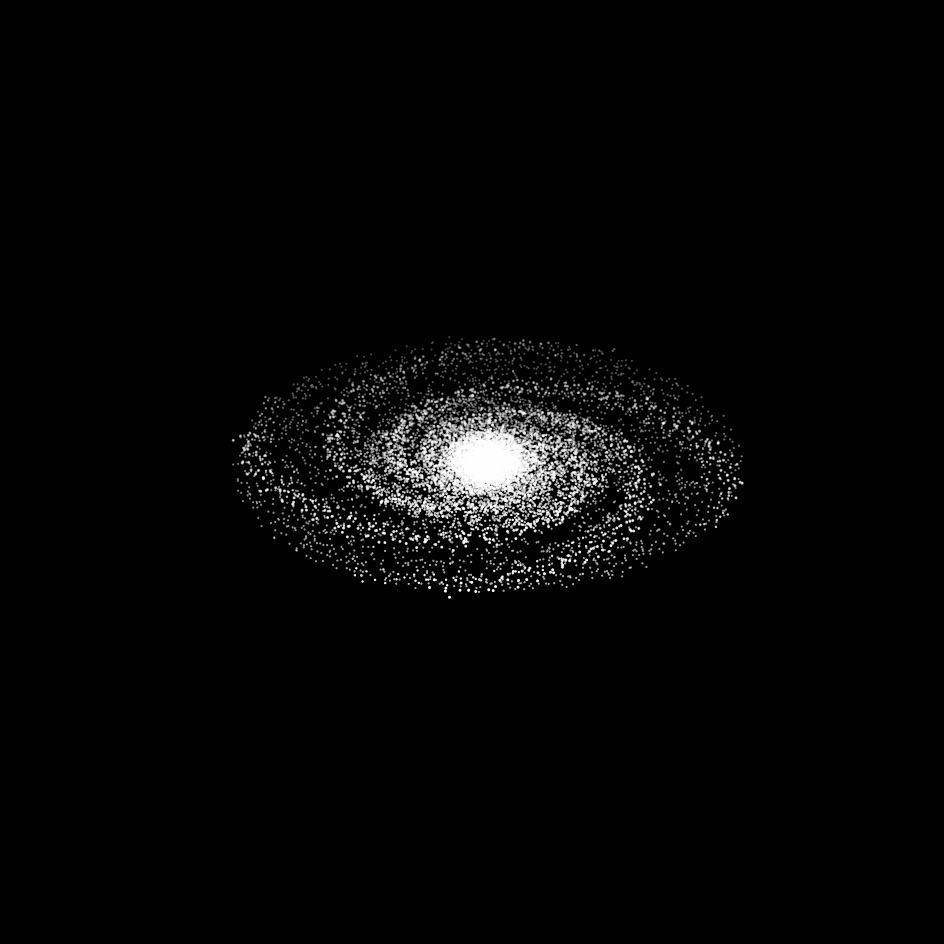

Source code (Python):
# Create a 3-D simulation of a spiral galaxy.

import math
from random import randint, uniform, random
import numpy as np
import matplotlib.pyplot as plt

plt.style.use('dark_background')
get_ipython().run_line_magic('matplotlib', 'qt')

# Set the radius of the galactic disc (scaling factor):
SCALE = 550  # Use range of 200 - 700.


def build_spiral_stars(b, r, rot_fac, fuz_fac):
    """Return list of (x,y,z) points for a logarithmic spiral.

    b = constant for spiral direction and "openess"
    r = scale factor (galactic disc radius)
    rot_fac = factor to rotate each spiral arm
    fuz_fac = random shift in star position in arm, applied to 'fuzz' variable
    """
    fuzz = int(0.030 * abs(r))  # Scalable initial amount to shift locations.
    num_stars = 1000
    spiral_stars = []
    for i in range(0, num_stars):
        theta = math.radians(i)
        x = r * math.exp(b*theta) * math.cos(theta - math.pi * rot_fac)\
            - randint(-fuzz, fuzz) * fuz_fac
        y = r * math.exp(b*theta) * math.sin(theta - math.pi * rot_fac)\
            - randint(-fuzz, fuzz) * fuz_fac
        z = np.random.uniform((-SCALE / (SCALE * 3)), (SCALE / (SCALE * 3)))
        spiral_stars.append((x, y, z))
    return spiral_stars


# Assign scale factor, rotation factor and fuzz factor for spiral arms.
# Each arm is a pair: leading arm + trailing arm:
arms_info = [(SCALE, 2, 1.5), (SCALE, 1.91, 1.5), 
             (-SCALE, 2, 1.5), (-SCALE, -2.09, 1.5),
             (-SCALE, 0.5, 1.5), (-SCALE, 0.4, 1.5), 
             (-SCALE, -0.5, 1.5), (-SCALE, -0.6, 1.5)]


def build_spiral_arms(b, arms_info):
    """Return lists of point coordinates for galactic spiral arms.
    
    b = constant for spiral direction and "openess"
    arms_info = list of scale, rotation, and fuzz factors
    """
    leading_arms = []
    trailing_arms = []
    for i, arm_info in enumerate(arms_info):
        arm = build_spiral_stars(b=b, 
                                 r=arm_info[0], 
                                 rot_fac=arm_info[1], 
                                 fuz_fac=arm_info[2])
        if i % 2 != 0:
            leading_arms.extend(arm)
        else:
            trailing_arms.extend(arm)            
    return leading_arms, trailing_arms


def spherical_coords(num_pts, radius):
    """Return list of uniformly distributed points in a sphere."""
    position_list = []
    for _ in range(num_pts):
        coords = np.random.normal(0, 1, 3)
        coords *= radius
        coords[2] *= 0.02  # Reduce z range for matplotlib default z-scale.
        position_list.append(list(coords))
    return position_list


def build_core_stars(scale_factor):
    """Return lists of point coordinates for galactic core stars."""
    core_radius = scale_factor / 15
    num_rim_stars = 6000
    outer_stars = spherical_coords(num_rim_stars, core_radius)
    inner_stars = spherical_coords(int(num_rim_stars/4), core_radius/2.5)
    return (outer_stars + inner_stars)


def haze(scale_factor, r_mult, z_mult, density):
    """Generate uniform random (x,y,z) points within a disc for 2-D display.
    
    scale_factor = galactic disc radius
    r_mult = scalar for radius of disc
    z_mult = scalar for z values
    density = multiplier to vary the number of stars posted
    """
    haze_coords = []
    for _ in range(0, scale_factor * density):
        n = random()
        theta = uniform(0, 2 * math.pi)
        x = round(math.sqrt(n) * math.cos(theta) * scale_factor) / r_mult
        y = round(math.sqrt(n) * math.sin(theta) * scale_factor) / r_mult
        z = np.random.uniform(-1, 1) * z_mult
        haze_coords.append((x, y, z))
    return haze_coords


# Create lists of star positions for galaxy:
leading_arm, trailing_arm = build_spiral_arms(b=-0.3, arms_info=arms_info)
core_stars = build_core_stars(SCALE)
inner_haze_stars = haze(SCALE, r_mult=2, z_mult=0.5, density=5)
outer_haze_stars = haze(SCALE, r_mult=1, z_mult=0.3, density=5) 

# Plot stars in 3D using matplotlib:
fig, ax = plt.subplots(1, 1, 
                       subplot_kw={'projection': '3d'}, 
                       figsize=(12, 12))
ax.set_axis_off()
ax.set_zlim (-15, 15)
print(leading_arm[0])
print(len(leading_arm) + len(trailing_arm) + len(core_stars) + len(inner_haze_stars) + len(outer_haze_stars))
ax.scatter(*zip(*leading_arm), c='w', marker='.', s=5)
ax.scatter(*zip(*trailing_arm), c='w', marker='.', s=2)
ax.scatter(*zip(*core_stars), c='w', marker='.', s=1)
ax.scatter(*zip(*inner_haze_stars), c='w', marker='.', s=1)
ax.scatter(*zip(*outer_haze_stars), c='lightgrey', marker='.', s=1)
